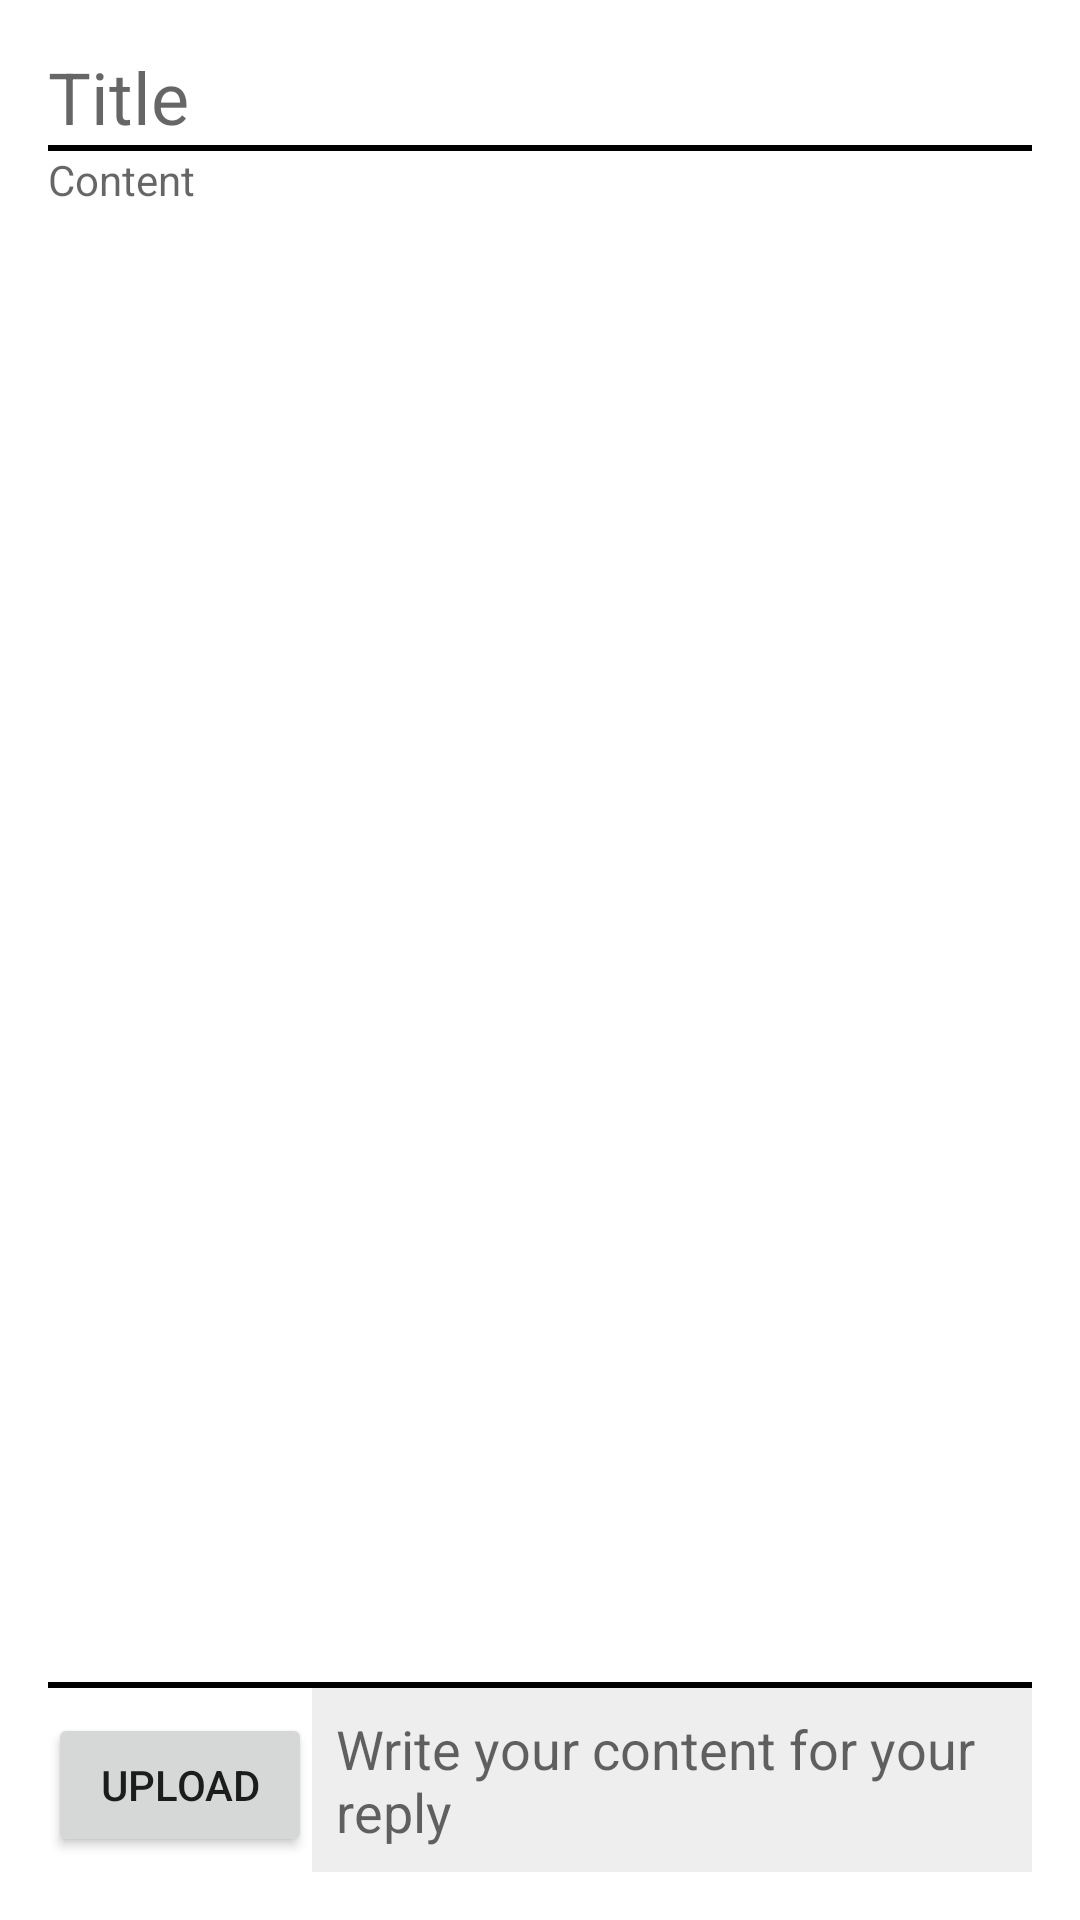

Layout XML and referenced resources for this Android screen:
<!-- AndroidManifest.xml: application theme Theme.ComeMePro -->
<!-- res/layout/activity_comicmake_detail.xml -->
<?xml version="1.0" encoding="utf-8"?>
<LinearLayout xmlns:android="http://schemas.android.com/apk/res/android"
    android:layout_width="match_parent"
    android:layout_height="match_parent"
    android:orientation="vertical"
    android:padding="16dp">

    <ScrollView
        android:layout_width="match_parent"
        android:layout_height="match_parent"
        android:layout_weight="1"
        android:fillViewport="true">

        <LinearLayout
            android:id="@+id/comment_layout"
            android:layout_width="match_parent"
            android:layout_height="wrap_content"
            android:orientation="vertical">

            <TextView
                android:id="@+id/title_tv"
                android:layout_width="match_parent"
                android:layout_height="wrap_content"
                android:hint="Title"
                android:textSize="24dp" />

            <LinearLayout
                android:layout_width="match_parent"
                android:layout_height="wrap_content"
                android:orientation="horizontal">

                <LinearLayout
                    android:layout_width="match_parent"
                    android:layout_height="match_parent"
                    android:orientation="horizontal" />
            </LinearLayout>

            <LinearLayout
                android:layout_width="match_parent"
                android:layout_height="wrap_content"
                android:orientation="horizontal">

                <View
                    android:id="@+id/view5"
                    android:layout_width="wrap_content"
                    android:layout_height="2dp"
                    android:layout_weight="1"
                    android:background="#000000" />

            </LinearLayout>

            <TextView
                android:id="@+id/content_tv"
                android:layout_width="match_parent"
                android:layout_height="wrap_content"
                android:hint="Content" />

        </LinearLayout>
    </ScrollView>

    <View
        android:layout_width="wrap_content"
        android:layout_height="2dp"
        android:background="#000000" />

    <LinearLayout
        android:layout_width="match_parent"
        android:layout_height="wrap_content"
        android:orientation="horizontal">

        <Button
            android:id="@+id/reg_button"
            android:layout_width="wrap_content"
            android:layout_height="wrap_content"
            android:padding="8dp"
            android:text="Upload" />

        <EditText
            android:id="@+id/comment_et"
            android:layout_width="wrap_content"
            android:layout_height="wrap_content"
            android:layout_weight="1"
            android:background="#eeeeee"
            android:hint="Write your content for your reply"
            android:padding="8dp" />

    </LinearLayout>
</LinearLayout>
<!-- resources referenced by this layout -->
<resources>
  <style name="Theme.ComeMePro" parent="Theme.MaterialComponents.DayNight.DarkActionBar">
          
          <item name="colorPrimary">@color/purple_500</item>
          <item name="colorPrimaryVariant">@color/purple_700</item>
          <item name="colorOnPrimary">@color/white</item>
          
          <item name="colorSecondary">@color/teal_200</item>
          <item name="colorSecondaryVariant">@color/teal_700</item>
          <item name="colorOnSecondary">@color/black</item>
          
          <item name="android:statusBarColor" tools:targetApi="l">?attr/colorPrimaryVariant</item>
          
      </style>
  <!-- not gathered from this repository: default colours our renderer supplied (Android Studio template values) -->
  <color name="purple_500">#FF6200EE</color>
  <color name="purple_700">#FF3700B3</color>
  <color name="teal_200">#FF03DAC5</color>
  <color name="teal_700">#FF018786</color>
  <color name="black">#FF000000</color>
  <color name="white">#FFFFFFFF</color>
</resources>
